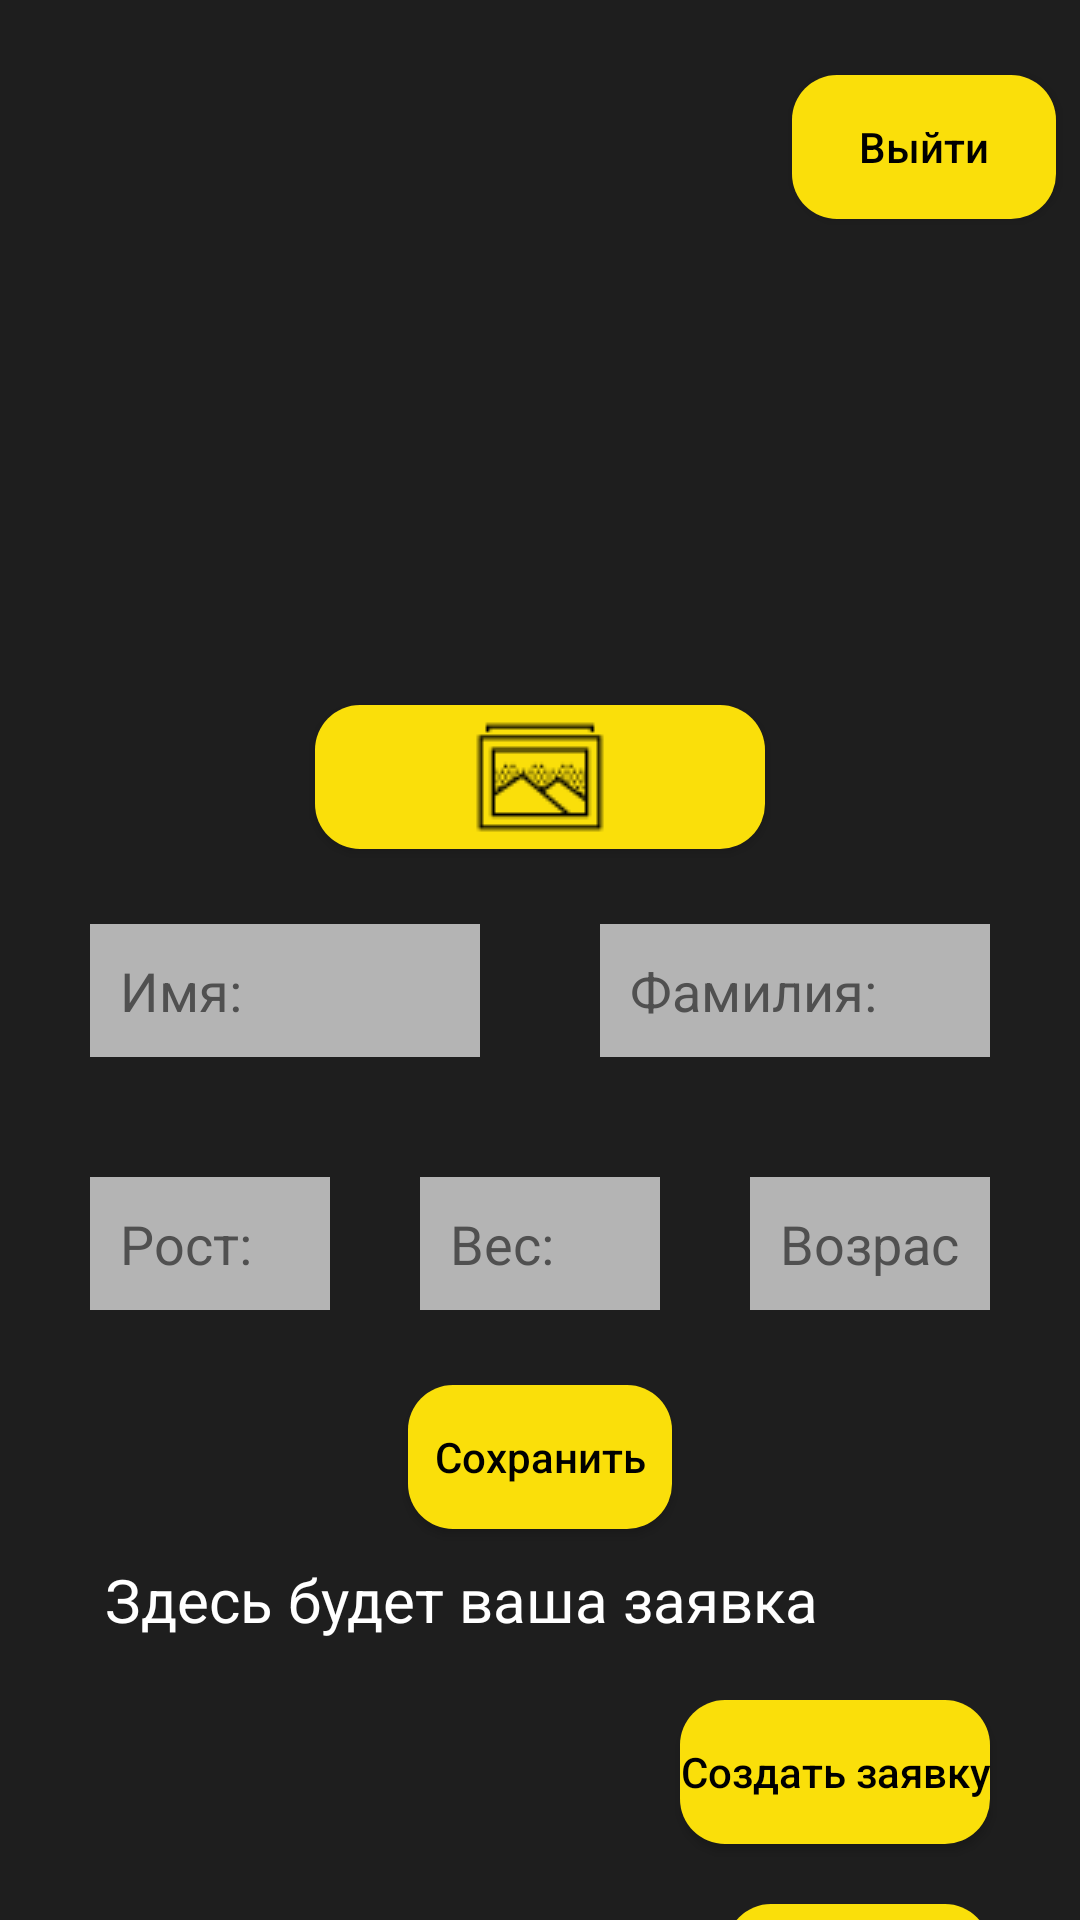

Android layout source for this screen:
<!-- AndroidManifest.xml: application theme Theme.GraduationProject -->
<!-- res/layout/activity_personal_area_window.xml -->
<?xml version="1.0" encoding="utf-8"?>
<androidx.constraintlayout.widget.ConstraintLayout xmlns:android="http://schemas.android.com/apk/res/android"
    xmlns:app="http://schemas.android.com/apk/res-auto"
    xmlns:tools="http://schemas.android.com/tools"
    android:layout_width="match_parent"
    android:layout_height="match_parent"
    android:animateLayoutChanges="true"
    tools:context=".ClientModule.PersonalAreaWindow">


    <ImageView
        android:id="@+id/userPhoto"
        android:layout_width="150dp"
        android:layout_height="200dp"
        android:layout_marginTop="25dp"
        android:cropToPadding="true"
        android:scaleType="fitCenter"
        app:layout_constraintEnd_toEndOf="parent"
        app:layout_constraintStart_toStartOf="parent"
        app:layout_constraintTop_toTopOf="parent"
        tools:ignore="ContentDescription"
        tools:srcCompat="@drawable/user__1_" />

    <EditText
        android:id="@+id/nameTextView"
        style="@style/editTextStyle"
        android:layout_width="130dp"
        android:layout_height="wrap_content"
        android:layout_marginStart="30dp"
        android:layout_marginTop="25dp"
        android:background="@color/edit_text_background"
        android:backgroundTint="@color/hint_color"
        android:backgroundTintMode="add"
        android:hint="@string/nameHint"
        android:inputType="text"
        app:layout_constraintStart_toStartOf="parent"
        app:layout_constraintTop_toBottomOf="@+id/buttonSetPhoto" />

    <EditText
        android:id="@+id/lastNameTextView"
        style="@style/editTextStyle"
        android:layout_width="130dp"
        android:layout_height="wrap_content"
        android:layout_marginTop="25dp"
        android:layout_marginEnd="30dp"
        android:background="@color/edit_text_background"
        android:backgroundTint="@color/hint_color"
        android:backgroundTintMode="add"
        android:hint="@string/lastNameHint"
        android:inputType="text"
        app:layout_constraintEnd_toEndOf="parent"
        app:layout_constraintTop_toBottomOf="@+id/buttonSetPhoto" />

    <Button
        android:id="@+id/buttonSingOut"
        android:layout_width="wrap_content"
        android:layout_height="wrap_content"
        android:layout_marginStart="9dp"
        style="@style/buttonStyle"
        android:text="@string/singOutText"
        android:textAllCaps="false"
        app:layout_constraintStart_toEndOf="@+id/userPhoto"
        app:layout_constraintTop_toTopOf="@+id/userPhoto" />

    <ImageButton
        android:id="@+id/buttonSetPhoto"
        style="@style/buttonStyle"
        android:layout_width="150dp"
        android:layout_height="wrap_content"
        android:layout_marginTop="10dp"
        android:backgroundTintMode="screen"
        app:layout_constraintEnd_toEndOf="@+id/userPhoto"
        app:layout_constraintStart_toStartOf="@+id/userPhoto"
        app:layout_constraintTop_toBottomOf="@+id/userPhoto"
        app:srcCompat="@drawable/icons8_gallery_48" />

    <EditText
        android:id="@+id/heightTextView"
        style="@style/editTextStyle"
        android:layout_width="80dp"
        android:layout_height="wrap_content"
        android:layout_marginStart="30dp"
        android:layout_marginTop="40dp"
        android:background="@color/edit_text_background"
        android:backgroundTint="@color/hint_color"
        android:backgroundTintMode="add"
        android:hint="@string/heightText"
        android:inputType="number"
        app:layout_constraintStart_toStartOf="parent"
        app:layout_constraintTop_toBottomOf="@+id/nameTextView" />

    <EditText
        android:id="@+id/weightTextView"
        android:layout_width="80dp"
        android:hint="@string/weightText"
        android:layout_height="wrap_content"
        android:inputType="number"
        style="@style/editTextStyle"
        android:background="@color/edit_text_background"
        android:backgroundTint="@color/hint_color"
        android:backgroundTintMode="add"
        android:layout_marginTop="40dp"
        app:layout_constraintEnd_toStartOf="@+id/yearsTextView"
        app:layout_constraintStart_toEndOf="@+id/heightTextView"
        app:layout_constraintTop_toBottomOf="@+id/nameTextView" />

    <EditText
        android:id="@+id/yearsTextView"
        style="@style/editTextStyle"
        android:layout_width="80dp"
        android:layout_height="wrap_content"
        android:layout_marginTop="40dp"
        android:layout_marginEnd="30dp"
        android:background="@color/edit_text_background"
        android:backgroundTint="@color/hint_color"
        android:backgroundTintMode="add"
        android:hint="@string/yearsText"
        android:inputType="number"
        app:layout_constraintEnd_toEndOf="parent"
        app:layout_constraintTop_toBottomOf="@+id/lastNameTextView" />

    <Button
        android:id="@+id/buttonSaveInfo"
        android:layout_width="wrap_content"
        android:layout_height="wrap_content"
        android:layout_marginTop="25dp"
        style="@style/buttonStyle"
        android:text="@string/saveInfoText"
        android:textAllCaps="false"
        app:layout_constraintEnd_toEndOf="parent"
        app:layout_constraintStart_toStartOf="parent"
        app:layout_constraintTop_toBottomOf="@+id/weightTextView" />

    <TextView
        android:id="@+id/textViewApplications"
        android:layout_width="350dp"
        style="@style/textViewStyle"
        android:layout_height="wrap_content"
        android:layout_marginStart="35dp"
        android:layout_marginTop="10dp"
        android:text="@string/applicationsText"
        android:textSize="20sp"
        app:layout_constraintStart_toStartOf="parent"
        app:layout_constraintTop_toBottomOf="@+id/buttonSaveInfo" />

    <Button
        android:id="@+id/buttonAddApplications"
        style="@style/buttonStyle"
        android:layout_width="wrap_content"
        android:layout_height="wrap_content"
        android:layout_marginTop="20dp"
        android:layout_marginEnd="30dp"
        android:text="@string/addApplicationsButtonText"
        android:textAllCaps="false"
        app:layout_constraintEnd_toEndOf="parent"
        app:layout_constraintTop_toBottomOf="@+id/textViewApplications" />

    <Button
        android:id="@+id/buttonChat"
        style="@style/buttonStyle"
        android:layout_width="wrap_content"
        android:layout_height="wrap_content"
        android:layout_marginTop="20dp"
        android:text="Чат"
        app:layout_constraintEnd_toEndOf="@+id/buttonAddApplications"
        app:layout_constraintTop_toBottomOf="@+id/buttonAddApplications" />


</androidx.constraintlayout.widget.ConstraintLayout>
<!-- resources referenced by this layout -->
<resources>
  <color name="edit_text_background">#646464</color>
  <color name="hint_color">#505050</color>
  <!-- drawable icons8_gallery_48: png bitmap (drawable, 699 bytes) -->
  <!-- drawable user__1_: png bitmap (drawable, 39390 bytes) -->
  <string name="addApplicationsButtonText">Создать заявку</string>
  <string name="applicationsText">Здесь будет ваша заявка</string>
  <string name="heightText">Рост:</string>
  <string name="lastNameHint">Фамилия:</string>
  <string name="nameHint">Имя:</string>
  <string name="saveInfoText">Сохранить</string>
  <string name="singOutText">Выйти</string>
  <string name="weightText">Вес:</string>
  <string name="yearsText">Возраст:</string>
  <style name="buttonStyle" parent="Widget.AppCompat.Button">
          <item name="android:background">@drawable/button_style</item>
          <item name="android:textColor">@color/black</item>
          <item name="cornerRadius">10dp</item>
      </style>
  <style name="editTextStyle" parent="Widget.AppCompat.EditText">
          <item name="android:textColor">@color/black</item>
          <item name="android:textColorHint">@color/hint_color</item>
          <item name="android:padding">10dp</item>
          <item name="backgroundTint">@color/hint_color</item>
      </style>
  <style name="textViewStyle" parent="Widget.AppCompat.TextView">
          <item name="android:textColor">@color/white</item>
      </style>
  <style name="Theme.GraduationProject" parent="Theme.MaterialComponents.DayNight.DarkActionBar">
          
          <item name="colorPrimary">@color/button_background</item>
          <item name="colorPrimaryVariant">@color/button_background</item>
          
          <item name="android:statusBarColor">?attr/colorPrimaryVariant</item>
          
          <item name="android:windowBackground">@color/background_window</item>
  
      </style>
  <!-- drawable button_style (drawable) -->
  <?xml version="1.0" encoding="utf-8"?>
  <selector xmlns:android="http://schemas.android.com/apk/res/android">
  
      <item android:state_pressed="true">
          <shape android:shape="rectangle">
              <corners android:radius="15dp"></corners>
              <solid android:color="@color/button_background"></solid>
          </shape>
      </item>
  
      <item android:state_focused="true">
          <shape android:shape="rectangle">
              <corners android:radius="15dp" />
              <solid android:color="@color/button_background" />
          </shape>
      </item>
  
      <item>
          <shape android:shape="rectangle">
              <corners android:radius="15dp"></corners>
              <solid android:color="@color/button_background"></solid>
          </shape>
      </item>
  
  </selector>
  <color name="black">#FF000000</color>
  <color name="white">#FFFFFF</color>
  <color name="button_background">#FADF0A</color>
  <color name="background_window">#1E1E1E</color>
</resources>
